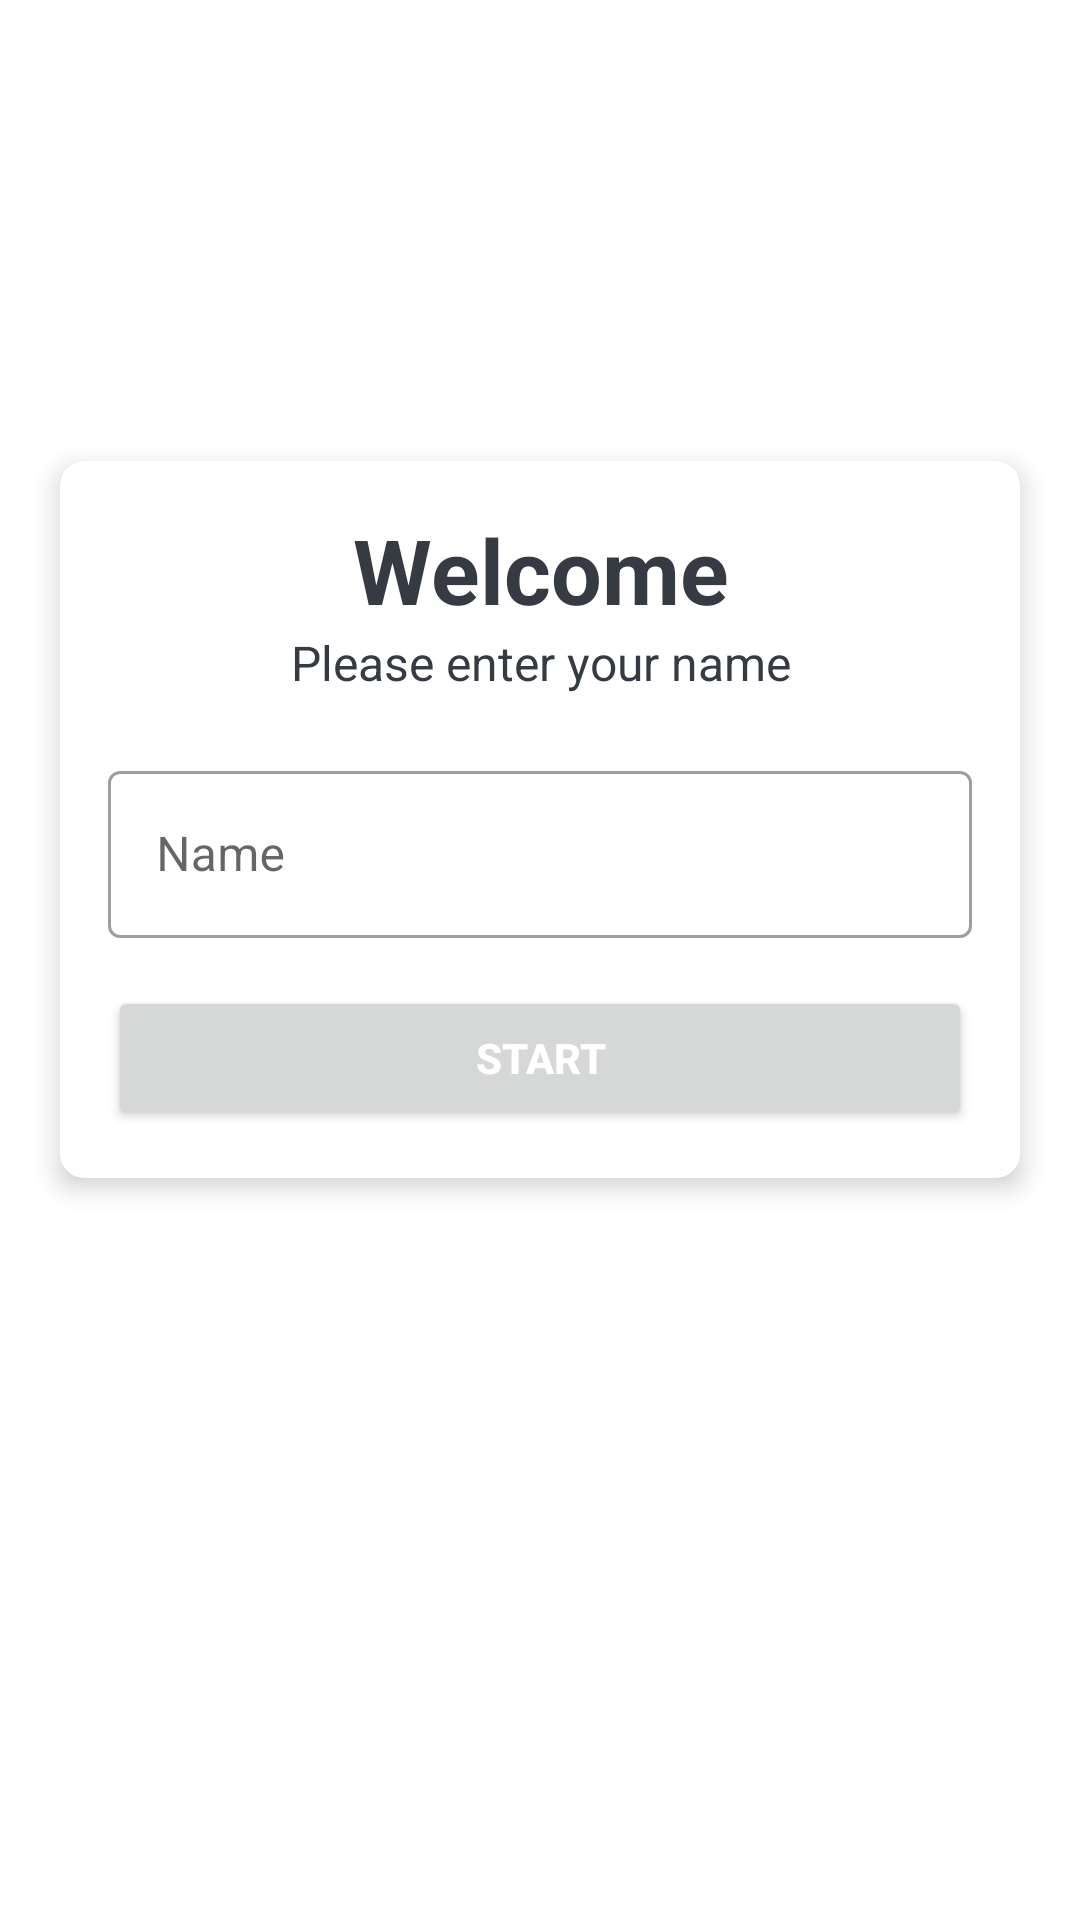

Android layout source for this screen:
<!-- AndroidManifest.xml: application theme Theme.LetsGo -->
<!-- res/layout/activity_log_in.xml -->
<?xml version="1.0" encoding="utf-8"?>
<LinearLayout xmlns:android="http://schemas.android.com/apk/res/android"
    xmlns:app="http://schemas.android.com/apk/res-auto"
    xmlns:tools="http://schemas.android.com/tools"
    android:layout_width="match_parent"
    android:layout_height="match_parent"
    android:background="@drawable/ic_bg"
    android:gravity="top"
    android:orientation="vertical"
    tools:context=".LogInActivity">

    <View
        android:layout_width="match_parent"
        android:layout_height="100dp" />

    <TextView
        android:id="@+id/quizapp"
        android:layout_width="match_parent"
        android:layout_height="wrap_content"
        android:layout_marginBottom="20dp"
        android:gravity="center"
        android:text="@string/quizapp"
        android:textColor="@color/white"
        android:textSize="25sp"
        android:textStyle="bold" />

    <androidx.cardview.widget.CardView
        android:layout_width="match_parent"
        android:layout_height="wrap_content"
        android:layout_marginStart="20dp"
        android:layout_marginEnd="20dp"
        android:background="@color/white"
        app:cardCornerRadius="8dp"
        app:cardElevation="5dp">

        <LinearLayout
            android:layout_width="match_parent"
            android:layout_height="wrap_content"
            android:orientation="vertical"
            android:padding="16dp">

            <TextView
                android:layout_width="match_parent"
                android:layout_height="wrap_content"
                android:gravity="center"
                android:text="@string/welcome"
                android:textColor="#363A43"
                android:textSize="30sp"
                android:textStyle="bold" />

            <TextView
                android:layout_width="match_parent"
                android:layout_height="wrap_content"
                android:gravity="center"
                android:text="@string/please_enter_your_name"
                android:textColor="#363A43"
                android:textSize="16sp" />

            <com.google.android.material.textfield.TextInputLayout
                style="@style/Widget.MaterialComponents.TextInputLayout.OutlinedBox"
                android:layout_width="match_parent"
                android:layout_height="wrap_content"
                android:layout_marginTop="20dp">

                <androidx.appcompat.widget.AppCompatEditText
                    android:id="@+id/et_name"
                    android:layout_width="match_parent"
                    android:layout_height="wrap_content"
                    android:hint="@string/name" />
            </com.google.android.material.textfield.TextInputLayout>

            <Button
                android:id="@+id/btn_start"
                android:layout_width="match_parent"
                android:layout_height="wrap_content"
                android:layout_marginTop="16dp"
                android:text="@string/start"
                android:textColor="@color/white"
                android:textStyle="bold"/>

        </LinearLayout>
    </androidx.cardview.widget.CardView>
</LinearLayout>
<!-- resources referenced by this layout -->
<resources>
  <color name="white">#FFFFFFFF</color>
  <string name="name">Name</string>
  <string name="please_enter_your_name">Please enter your name</string>
  <string name="quizapp">QuizApp</string>
  <string name="start">Start</string>
  <string name="welcome">Welcome</string>
  <style name="Theme.LetsGo" parent="Theme.MaterialComponents.DayNight.DarkActionBar">
          
          <item name="colorPrimary">@color/purple_500</item>
          <item name="colorPrimaryVariant">@color/purple_700</item>
          <item name="colorOnPrimary">@color/white</item>
          
          <item name="colorSecondary">@color/teal_200</item>
          <item name="colorSecondaryVariant">@color/teal_700</item>
          <item name="colorOnSecondary">@color/black</item>
          
          <item name="android:statusBarColor">?attr/colorPrimaryVariant</item>
          
          <item name="windowNoTitle">false</item>
          <item name="windowActionBar">true</item>
      </style>
  <color name="purple_500">#FF6200EE</color>
  <color name="purple_700">#FF3700B3</color>
  <color name="teal_200">#FF03DAC5</color>
  <color name="teal_700">#FF018786</color>
  <color name="black">#FF000000</color>
</resources>
